Run: headless pygame with SDL's dummy video driver; simulated clock (each Clock.tick advances the game by its frame time, no real sleeping); random seed 0; keys injected as events and as key.get_pressed() state; mouse plan: one left click at the window centre at the start of phase 2, then a move to the lower-right quarter at the start of phase 3.
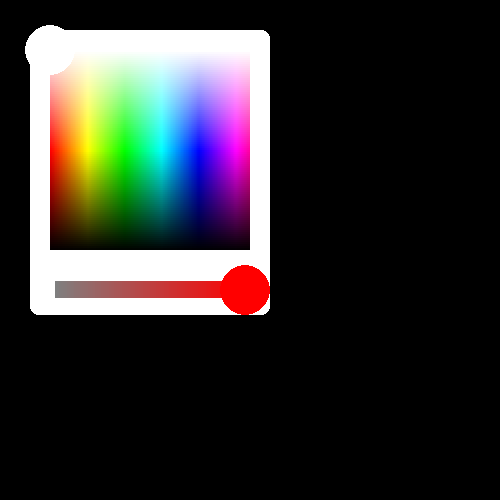
Frame 1 of 4 · flips 1–60 · no input
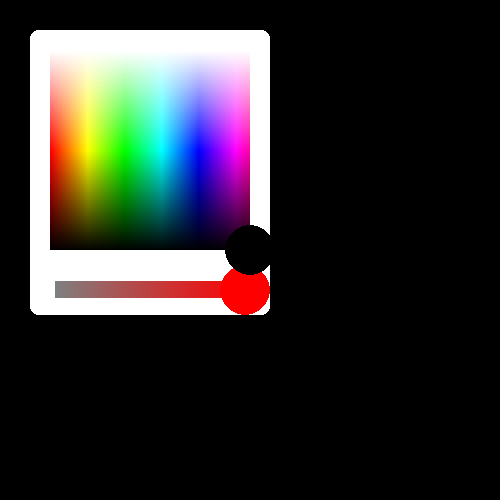
Frame 2 of 4 · flips 61–180 · clicked the window centre · tapped SPACE, RETURN · held RIGHT (→), D
Frame 3 of 4 · flips 181–300 · moved the mouse to the lower-right quarter · held DOWN (↓), S · screen unchanged from frame 2, image omitted
Frame 4 of 4 · flips 301–420 · held LEFT (←), A, UP (↑), W · screen unchanged from frame 3, image omitted

The pygame program that drew these frames:

import pygame

# Thanks to https://stackoverflow.com/questions/73517832/how-to-make-an-color-picker-in-pygame :)

class ValuePicker:
    def __init__(self, x, y, w, h, default=0, type=0, border=False):
        self.type = type
        self.border = border
        self.bounds = 360 if type == 0 else 100
        self.rect = pygame.Rect(x, y, w, h)
        self.rad = h//2
        self.pwidth = w-self.rad*2
        self.imrect = pygame.Rect(x+h//2, y+h//3, self.pwidth, h-2*h//3)
        self.image = pygame.Surface((self.pwidth, h-2*h//3))
        self.image.fill((255, 255, 255))
        for i in range(self.pwidth):
            colour = pygame.Color(0)
            hsla = [360, 100, 50, 100]
            hsla[self.type] = int(self.bounds*i/self.pwidth)
            colour.hsla = tuple(hsla)
            pygame.draw.rect(self.image, colour, (i, 0, 1, h-2*h//3))
        try: self.p = (1/self.bounds)*default
        except: self.p = 0
        self.twod = pygame.Surface((self.pwidth, self.pwidth))
        self.twod.fill((255, 255, 255))
        for i in range(self.pwidth):
            for j in range(self.pwidth):
                try:
                    colour = pygame.Color(0)
                    hsla = [360, 100, 100-int((100/self.pwidth)*j*2*(100/self.pwidth)), 100]
                    hsla[self.type] = 0
                    colour.hsla = tuple(hsla)
                    pygame.draw.rect(self.twod, colour, (i, j, 1, 1))
                except: pass
        self.p = (max(0, min(self.p, 1)))
    
    def get_twod(self, w, h):
        s = self.twod.copy()
        s.set_alpha(300-300*self.p)
        return pygame.transform.scale(s, (w, h))

    def get_colour(self):
        colour = pygame.Color(0)
        hsla = [360, 100, 50, 100]
        hsla[self.type] = int(self.bounds * self.p)
        colour.hsla = tuple(hsla)
        return colour

    def update(self):
        moude_buttons = pygame.mouse.get_pressed()
        mouse_pos = pygame.mouse.get_pos()
        if moude_buttons[0] and self.rect.collidepoint(mouse_pos):
            self.p = (mouse_pos[0] - self.rect.left - self.rad) / self.pwidth
            self.p = (max(0, min(self.p, 1)))
            return True
        return False

    def draw(self, surf):
        if not self.border:
            pygame.draw.rect(surf, (255, 255, 255), self.rect)
        else: pygame.draw.rect(surf, (255, 255, 255), self.rect, border_radius=8, border_top_left_radius=0, border_top_right_radius=0)
        surf.blit(self.image, self.imrect)
        center = self.rect.left + self.rad + self.p * self.pwidth, self.rect.centery
        pygame.draw.circle(surf, self.get_colour(), center, self.rect.height // 2)

class ColourPicker:
    def __init__(self, x, y, border=5, values=[1], w=100, h=None):
        self.pwidth = w
        self.pheight = h or w
        self.values = [ValuePicker(x-border, self.pheight+45+border+i*50, w+border*2, 50, [0, 100, 50, 100][values[i]], values[i], i==len(values)-1) for i in range(len(values))]
        self.rect = pygame.Rect(x-border, y-border, self.pwidth+border*2, self.pheight+border*2)
        self.imrect = pygame.Rect(x, y, self.pwidth, self.pheight)
        self.border = border
        self.image = pygame.Surface((self.pwidth, self.pheight))
        self.image.fill((255, 255, 255))
        for i in range(self.pwidth):
            for j in range(self.pheight):
                try:
                    colour = pygame.Color(0)
                    colour.hsla = (int((360/self.pwidth)*i/2*(360/self.pwidth)), 100, 100-int((100/self.pheight)*j*2*(100/self.pheight)), 100)
                    pygame.draw.rect(self.image, colour, (i, j, 1, 1))
                except: pass
        self.p = (0, 0)

    def get_colour(self):
        colour = pygame.Color(0)
        hsla = [int((360/self.pwidth)*self.pwidth*self.p[0]), 100, 100-int(100*self.p[1]), 100]
        for i in self.values:
            hsla[i.type] = int(i.bounds * i.p)
        colour.hsla = tuple(hsla)
        return colour

    def update(self):
        mouse_buttons = pygame.mouse.get_pressed()
        mouse_pos = pygame.mouse.get_pos()
        up = False
        for i in self.values: up = up or i.update()
        if mouse_buttons[0] and self.rect.collidepoint(mouse_pos) and not up:
            self.p = ((mouse_pos[0] - self.imrect.left) / self.pwidth, (mouse_pos[1] - self.imrect.top) / self.pheight)
            self.p = ((max(0, min(self.p[0], 1))), (max(0, min(self.p[1], 1))))

    def draw(self, surf):
        if self.values != []:
            pygame.draw.rect(surf, (255, 255, 255), self.rect, border_radius=8, border_bottom_left_radius=0, border_bottom_right_radius=0)
        else: pygame.draw.rect(surf, (255, 255, 255), self.rect, border_radius=8)
        surf.blit(self.image, self.imrect)
        for i in self.values:
            surf.blit(i.get_twod(self.pwidth, self.pheight), self.imrect)
        center = self.imrect.left + self.p[0] * self.pwidth, self.imrect.top + self.p[1] * self.pheight
        for i in self.values: i.draw(surf)
        pygame.draw.circle(surf, self.get_colour(), center, 25)

if __name__ == '__main__':
    pygame.init()
    window = pygame.display.set_mode((500, 500))
    clock = pygame.time.Clock()

    cp = ColourPicker(50, 50, 20, w=200)

    run = True
    while run:
        clock.tick(100)
        for event in pygame.event.get():
            if event.type == pygame.QUIT:
                run = False 

        cp.update()

        window.fill(0)
        cp.draw(window)
        pygame.display.flip()
        
    pygame.quit()
    exit()
